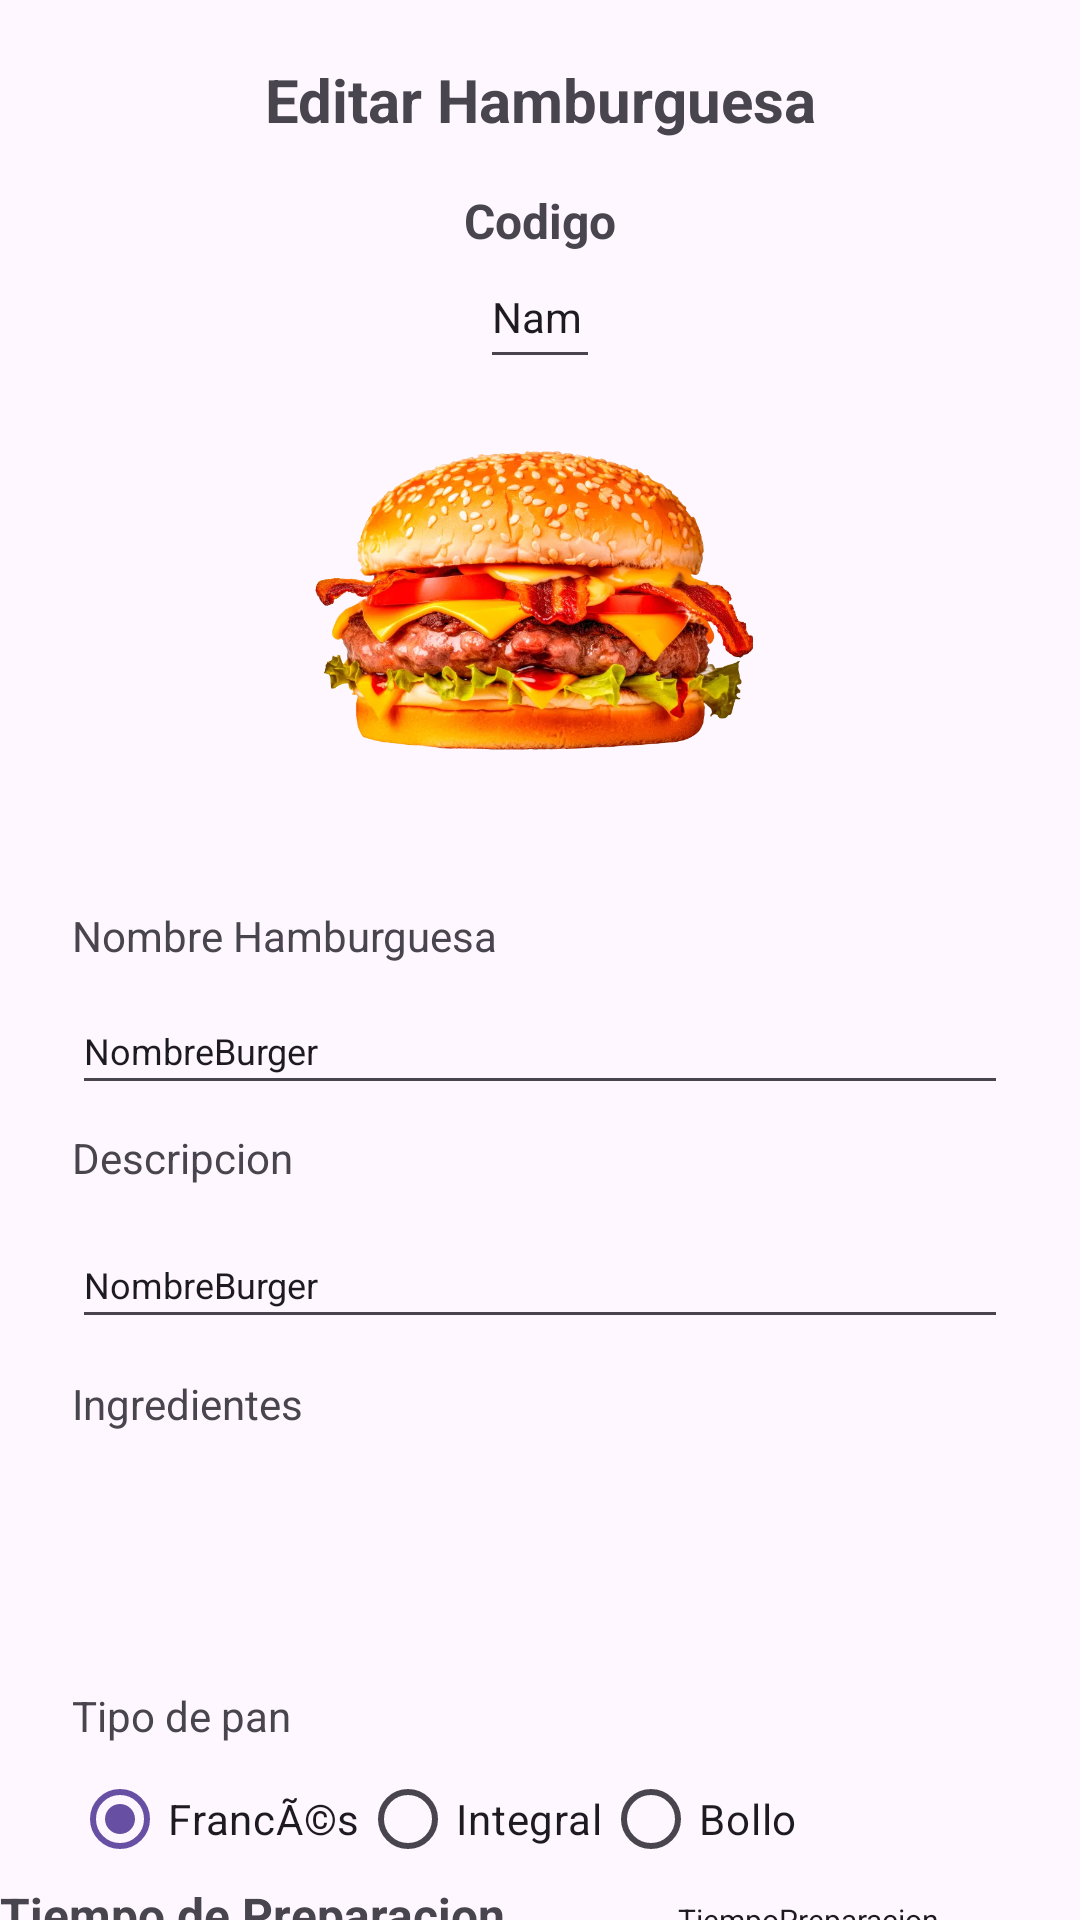

Write the Android layout XML for this screen, with the resource values it uses.
<!-- AndroidManifest.xml: application theme Theme.Agregar_Editar -->
<!-- res/layout/editar_layout.xml -->
<?xml version="1.0" encoding="utf-8"?>
<androidx.constraintlayout.widget.ConstraintLayout xmlns:android="http://schemas.android.com/apk/res/android"
    xmlns:app="http://schemas.android.com/apk/res-auto"
    xmlns:tools="http://schemas.android.com/tools"
    android:layout_width="match_parent"
    android:layout_height="match_parent"
    tools:context=".MainActivity">

    <RadioGroup
        android:id="@+id/rd_tipo_pan"
        android:layout_width="0dp"
        android:layout_height="42dp"
        android:layout_marginStart="24dp"
        android:layout_marginTop="4dp"
        android:layout_marginEnd="24dp"
        android:checkedButton="@id/radio_pan_normal"
        android:orientation="horizontal"
        app:layout_constraintEnd_toEndOf="parent"
        app:layout_constraintHorizontal_bias="0.0"
        app:layout_constraintStart_toStartOf="parent"
        app:layout_constraintTop_toBottomOf="@+id/textView4">

        <RadioButton
            android:id="@+id/radio_pan_normal"
            android:layout_width="wrap_content"
            android:layout_height="match_parent"
            android:text="FrancÃ©s" />

        <RadioButton
            android:id="@+id/radio_pan_integral"
            android:layout_width="wrap_content"
            android:layout_height="match_parent"
            android:text="Integral" />

        <RadioButton
            android:id="@+id/radio_pan_bollo"
            android:layout_width="wrap_content"
            android:layout_height="wrap_content"
            android:text="Bollo" />
    </RadioGroup>

    <TextView
        android:id="@+id/titulo_burguer"
        android:layout_width="0dp"
        android:layout_height="wrap_content"
        android:text="Editar Hamburguesa"
        android:textAlignment="center"
        android:textSize="20sp"
        android:textStyle="bold"
        app:layout_constraintBottom_toBottomOf="parent"
        app:layout_constraintEnd_toEndOf="parent"
        app:layout_constraintHorizontal_bias="1.0"
        app:layout_constraintStart_toStartOf="parent"
        app:layout_constraintTop_toTopOf="parent"
        app:layout_constraintVertical_bias="0.032" />

    <TextView
        android:id="@+id/codigo_burger"
        android:layout_width="wrap_content"
        android:layout_height="wrap_content"
        android:layout_marginTop="16dp"
        android:text="Codigo"
        android:textSize="16sp"
        android:textStyle="bold"
        app:layout_constraintEnd_toEndOf="parent"
        app:layout_constraintStart_toStartOf="parent"
        app:layout_constraintTop_toBottomOf="@+id/titulo_burguer" />

    <TextView
        android:id="@+id/textView7"
        android:layout_width="0dp"
        android:layout_height="wrap_content"
        android:layout_marginStart="24dp"
        android:layout_marginTop="8dp"
        android:layout_marginEnd="24dp"
        android:text="Descripcion"
        app:layout_constraintEnd_toEndOf="parent"
        app:layout_constraintStart_toStartOf="parent"
        app:layout_constraintTop_toBottomOf="@+id/txt_nomhamburguesa" />

    <EditText
        android:id="@+id/txt_nomhamburguesa"
        android:layout_width="0dp"
        android:layout_height="39dp"
        android:layout_marginStart="24dp"
        android:layout_marginTop="8dp"
        android:layout_marginEnd="24dp"
        android:ems="10"
        android:inputType="text"
        android:text="NombreBurger"
        android:textSize="12sp"
        app:layout_constraintEnd_toEndOf="parent"
        app:layout_constraintHorizontal_bias="0.545"
        app:layout_constraintStart_toStartOf="parent"
        app:layout_constraintTop_toBottomOf="@+id/textView6" />

    <EditText
        android:id="@+id/txt_deschamburguesa"
        android:layout_width="0dp"
        android:layout_height="39dp"
        android:layout_marginStart="24dp"
        android:layout_marginTop="12dp"
        android:layout_marginEnd="24dp"
        android:ems="10"
        android:inputType="text"
        android:text="NombreBurger"
        android:textSize="12sp"
        app:layout_constraintEnd_toEndOf="parent"
        app:layout_constraintHorizontal_bias="1.0"
        app:layout_constraintStart_toStartOf="parent"
        app:layout_constraintTop_toBottomOf="@+id/textView7" />

    <androidx.recyclerview.widget.RecyclerView
        android:id="@+id/recycler_ingredientes"
        android:layout_width="0dp"
        android:layout_height="61dp"
        android:layout_marginStart="24dp"
        android:layout_marginTop="16dp"
        android:layout_marginEnd="24dp"
        app:layout_constraintEnd_toEndOf="parent"
        app:layout_constraintHorizontal_bias="0.0"
        app:layout_constraintStart_toStartOf="parent"
        app:layout_constraintTop_toBottomOf="@+id/textView3" />

    <TextView
        android:id="@+id/textView3"
        android:layout_width="0dp"
        android:layout_height="wrap_content"
        android:layout_marginStart="24dp"
        android:layout_marginTop="12dp"
        android:layout_marginEnd="24dp"
        android:text="Ingredientes"
        app:layout_constraintEnd_toEndOf="parent"
        app:layout_constraintStart_toStartOf="parent"
        app:layout_constraintTop_toBottomOf="@+id/txt_deschamburguesa" />

    <TextView
        android:id="@+id/textView4"
        android:layout_width="0dp"
        android:layout_height="wrap_content"
        android:layout_marginStart="24dp"
        android:layout_marginTop="8dp"
        android:layout_marginEnd="24dp"
        android:text="Tipo de pan"
        app:layout_constraintEnd_toEndOf="parent"
        app:layout_constraintStart_toStartOf="parent"
        app:layout_constraintTop_toBottomOf="@+id/recycler_ingredientes" />

    <TextView
        android:id="@+id/textView5"
        android:layout_width="wrap_content"
        android:layout_height="wrap_content"
        android:text="Tiempo de Preparacion"
        android:textSize="16sp"
        android:textStyle="bold"
        app:layout_constraintStart_toStartOf="parent"
        app:layout_constraintTop_toBottomOf="@+id/rd_tipo_pan" />

    <EditText
        android:id="@+id/txt_preparacion"
        android:layout_width="138dp"
        android:layout_height="42dp"
        android:ems="10"
        android:inputType="text"
        android:text="TiempoPreparacion"
        android:textSize="10sp"
        app:layout_constraintBottom_toBottomOf="@+id/textView5"
        app:layout_constraintEnd_toEndOf="parent"
        app:layout_constraintTop_toBottomOf="@+id/rd_tipo_pan" />

    <Button
        android:id="@+id/btn_agregar"
        android:layout_width="158dp"
        android:layout_height="51dp"
        android:layout_marginTop="60dp"
        android:text="Editar"
        app:layout_constraintEnd_toStartOf="@+id/btn_cancelar"
        app:layout_constraintHorizontal_bias="0.5"
        app:layout_constraintStart_toStartOf="parent"
        app:layout_constraintTop_toBottomOf="@+id/textView5" />

    <Button
        android:id="@+id/btn_cancelar"
        android:layout_width="163dp"
        android:layout_height="49dp"
        android:onClick="cancelar"
        android:text="Cancelar"
        app:layout_constraintBottom_toBottomOf="@+id/btn_agregar"
        app:layout_constraintEnd_toEndOf="parent"
        app:layout_constraintHorizontal_bias="0.5"
        app:layout_constraintStart_toEndOf="@+id/btn_agregar" />

    <TextView
        android:id="@+id/textView6"
        android:layout_width="0dp"
        android:layout_height="wrap_content"
        android:layout_marginStart="24dp"
        android:layout_marginTop="24dp"
        android:layout_marginEnd="24dp"
        android:text="Nombre Hamburguesa"
        app:layout_constraintEnd_toEndOf="parent"
        app:layout_constraintHorizontal_bias="0.0"
        app:layout_constraintStart_toStartOf="parent"
        app:layout_constraintTop_toBottomOf="@+id/imageView2" />

    <EditText
        android:id="@+id/txt_codigo"
        android:layout_width="0dp"
        android:layout_height="37dp"
        android:layout_marginStart="160dp"
        android:layout_marginTop="5dp"
        android:layout_marginEnd="160dp"
        android:editable="false"
        android:ems="10"
        android:inputType="none"
        android:text="Name"
        android:textSize="14sp"
        app:layout_constraintEnd_toEndOf="parent"
        app:layout_constraintStart_toStartOf="parent"
        app:layout_constraintTop_toBottomOf="@+id/codigo_burger" />

    <ImageView
        android:id="@+id/imageView2"
        android:layout_width="150dp"
        android:layout_height="128dp"
        android:layout_marginTop="24dp"
        app:layout_constraintEnd_toEndOf="parent"
        app:layout_constraintStart_toStartOf="parent"
        app:layout_constraintTop_toBottomOf="@+id/txt_codigo"
        app:srcCompat="@drawable/burger2" />

</androidx.constraintlayout.widget.ConstraintLayout>
<!-- resources referenced by this layout -->
<resources>
  <!-- drawable burger2: png bitmap (drawable, 67688 bytes) -->
  <style name="Theme.Agregar_Editar" parent="Base.Theme.Agregar_Editar" />
  <style name="Base.Theme.Agregar_Editar" parent="Theme.Material3.DayNight.NoActionBar">
          
          
      </style>
</resources>
